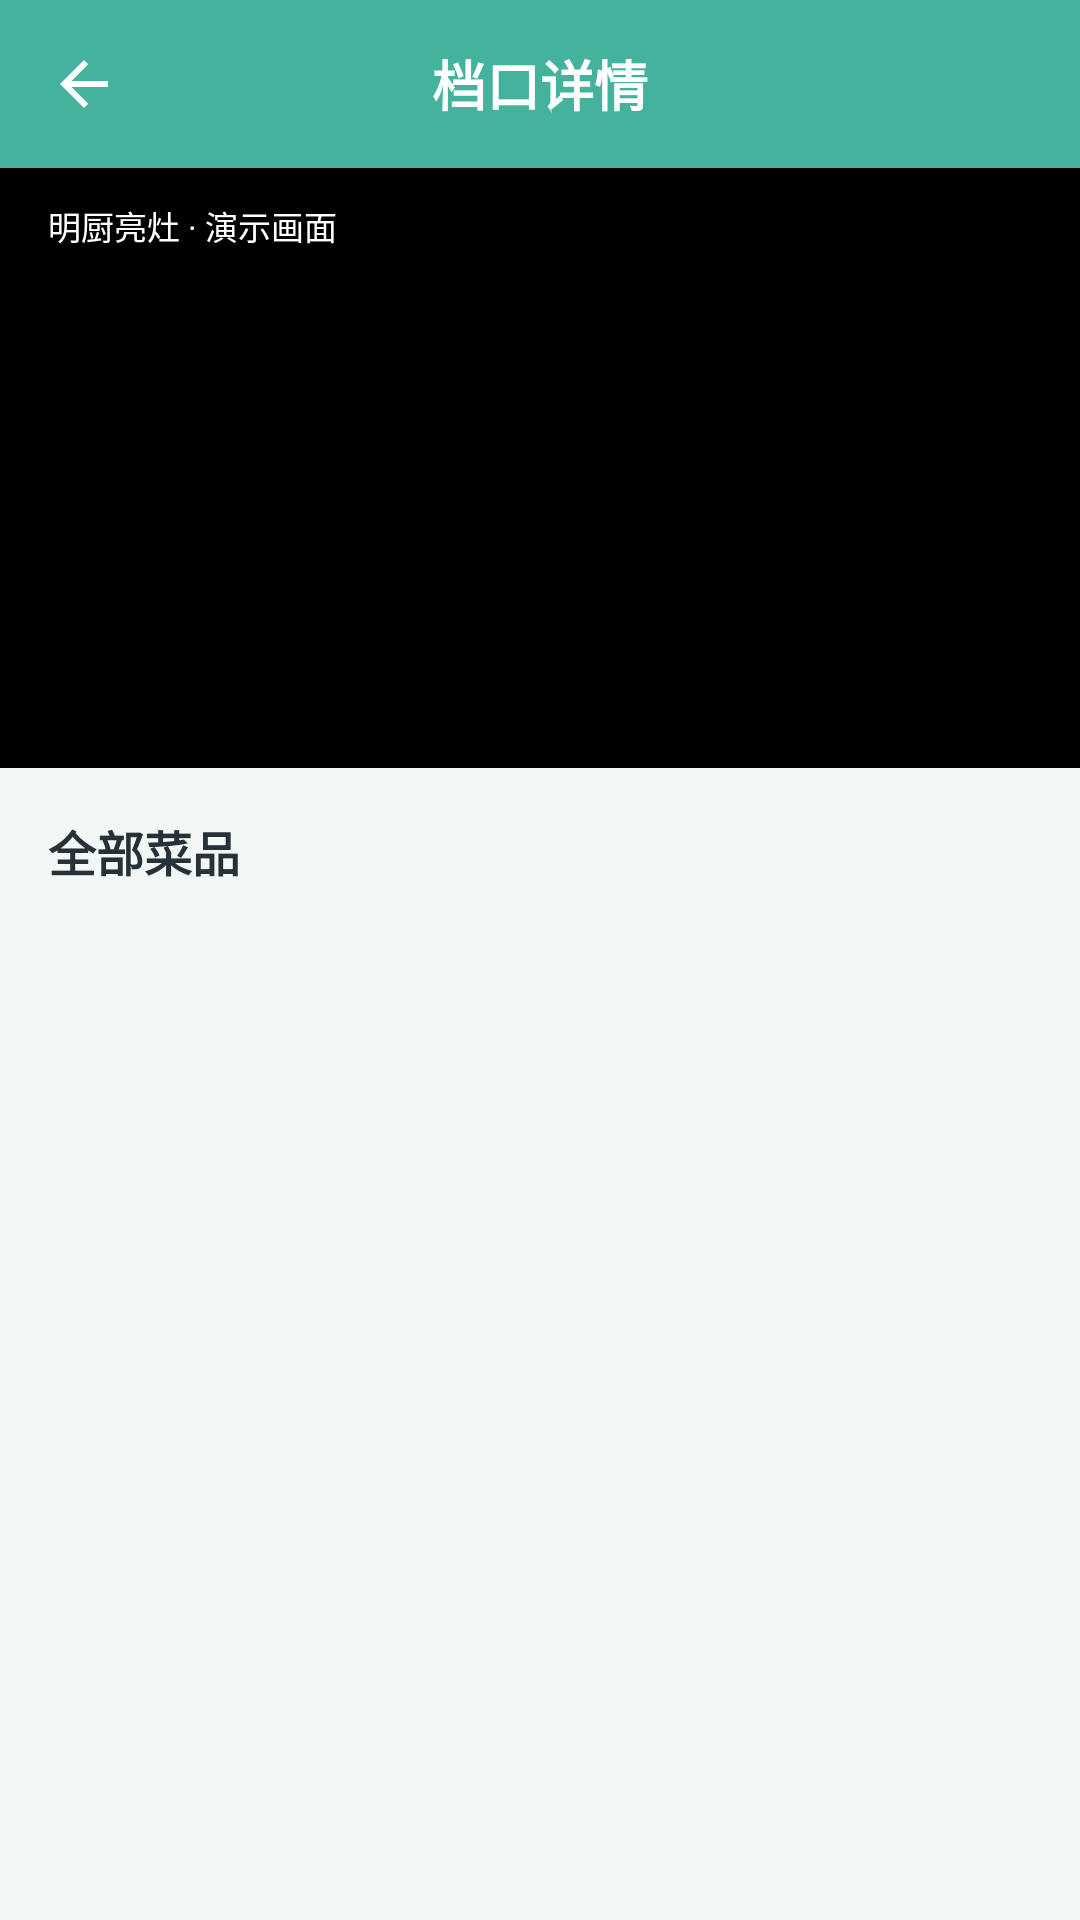

The Android layout XML behind this screen, and the referenced resources:
<!-- AndroidManifest.xml: application theme Theme.CampusCanteen -->
<!-- res/layout/activity_stall_detail.xml -->
<?xml version="1.0" encoding="utf-8"?>
<LinearLayout xmlns:android="http://schemas.android.com/apk/res/android"
    android:layout_width="match_parent"
    android:layout_height="match_parent"
    android:orientation="vertical"
    android:background="?android:attr/colorBackground">

    
    <LinearLayout
        android:layout_width="match_parent"
        android:layout_height="56dp"
        android:background="?attr/colorPrimary"
        android:gravity="center_vertical"
        android:orientation="horizontal"
        android:paddingHorizontal="4dp">

        <ImageView
            android:id="@+id/btn_stall_back"
            android:layout_width="48dp"
            android:layout_height="48dp"
            android:background="?android:attr/selectableItemBackgroundBorderless"
            android:contentDescription="@string/btn_back"
            android:padding="12dp"
            android:src="@drawable/ic_arrow_back"
            android:tint="?attr/colorOnPrimary" />

        <TextView
            android:id="@+id/tv_shop_title"
            android:layout_width="0dp"
            android:layout_height="match_parent"
            android:layout_weight="1"
            android:gravity="center"
            android:textColor="?attr/colorOnPrimary"
            android:textSize="18sp"
            android:textStyle="bold"
            android:text="档口详情" />

        
        <View
            android:layout_width="48dp"
            android:layout_height="48dp" />
    </LinearLayout>

    
    <FrameLayout
        android:layout_width="match_parent"
        android:layout_height="200dp"
        android:background="#000000">

        <TextureView
            android:id="@+id/video_kitchen"
            android:layout_width="match_parent"
            android:layout_height="match_parent" />

        
        <TextView
            android:id="@+id/tv_kitchen_badge"
            android:layout_width="wrap_content"
            android:layout_height="wrap_content"
            android:layout_gravity="top|start"
            android:layout_margin="8dp"
            android:background="@drawable/bg_live_badge"
            android:paddingHorizontal="8dp"
            android:paddingVertical="3dp"
            android:text="@string/kitchen_badge_demo"
            android:textColor="@color/white"
            android:textSize="11sp" />
    </FrameLayout>

    
    <TextView
        android:id="@+id/tv_video_fallback"
        android:layout_width="match_parent"
        android:layout_height="200dp"
        android:gravity="center"
        android:background="#000000"
        android:text="@string/kitchen_video_fallback"
        android:textColor="#AAAAAA"
        android:textSize="14sp"
        android:visibility="gone" />

    
    <TextView
        android:layout_width="wrap_content"
        android:layout_height="wrap_content"
        android:layout_marginStart="16dp"
        android:layout_marginTop="16dp"
        android:layout_marginBottom="4dp"
        android:text="@string/stall_dish_title"
        android:textColor="?android:attr/textColorPrimary"
        android:textSize="16sp"
        android:textStyle="bold" />

    
    <FrameLayout
        android:layout_width="match_parent"
        android:layout_height="0dp"
        android:layout_weight="1">

        <androidx.recyclerview.widget.RecyclerView
            android:id="@+id/rv_dish_list"
            android:layout_width="match_parent"
            android:layout_height="match_parent"
            android:clipToPadding="false"
            android:paddingBottom="96dp" />

        <TextView
            android:id="@+id/tv_dish_empty"
            android:layout_width="wrap_content"
            android:layout_height="wrap_content"
            android:layout_gravity="center"
            android:text="@string/stall_dish_empty"
            android:textColor="?android:attr/textColorSecondary"
            android:visibility="gone" />

        
        <LinearLayout
            android:id="@+id/ll_cart_bar"
            android:layout_width="match_parent"
            android:layout_height="64dp"
            android:layout_gravity="bottom"
            android:layout_margin="12dp"
            android:background="@drawable/bg_cart_bar"
            android:elevation="8dp"
            android:gravity="center_vertical"
            android:orientation="horizontal"
            android:paddingHorizontal="10dp"
            android:visibility="gone">

            
            <FrameLayout
                android:layout_width="44dp"
                android:layout_height="44dp"
                android:background="@drawable/bg_cart_circle">

                <ImageView
                    android:layout_width="24dp"
                    android:layout_height="24dp"
                    android:layout_gravity="center"
                    android:contentDescription="@string/tab_cart"
                    android:src="@drawable/ic_cart_white" />

                <TextView
                    android:id="@+id/tv_cart_count"
                    android:layout_width="wrap_content"
                    android:layout_height="18dp"
                    android:layout_gravity="top|end"
                    android:background="@drawable/bg_badge"
                    android:gravity="center"
                    android:minWidth="18dp"
                    android:paddingHorizontal="4dp"
                    android:textColor="@color/white"
                    android:textSize="11sp"
                    android:textStyle="bold" />
            </FrameLayout>

            
            <LinearLayout
                android:layout_width="0dp"
                android:layout_height="wrap_content"
                android:layout_marginStart="10dp"
                android:layout_weight="1"
                android:orientation="vertical">

                <TextView
                    android:id="@+id/tv_cart_total"
                    android:layout_width="wrap_content"
                    android:layout_height="wrap_content"
                    android:text="@string/cart_total_default"
                    android:textColor="?attr/colorPrimary"
                    android:textSize="16sp"
                    android:textStyle="bold" />

                <TextView
                    android:id="@+id/tv_cart_hint"
                    android:layout_width="wrap_content"
                    android:layout_height="wrap_content"
                    android:textColor="?android:attr/textColorSecondary"
                    android:textSize="11sp" />
            </LinearLayout>

            
            <TextView
                android:id="@+id/btn_cart_checkout"
                android:layout_width="wrap_content"
                android:layout_height="40dp"
                android:background="@drawable/bg_pill_primary"
                android:gravity="center"
                android:paddingHorizontal="20dp"
                android:text="@string/cart_checkout"
                android:textColor="?attr/colorOnPrimary"
                android:textSize="15sp"
                android:textStyle="bold" />
        </LinearLayout>
    </FrameLayout>
</LinearLayout>
<!-- resources referenced by this layout -->
<resources>
  <color name="white">#FFFFFF</color>
  <!-- drawable bg_badge (drawable) -->
  <?xml version="1.0" encoding="utf-8"?>
  <shape xmlns:android="http://schemas.android.com/apk/res/android"
      android:shape="oval">
      <solid android:color="@color/status_pending" />
  </shape>
  <!-- drawable bg_cart_bar (drawable) -->
  <?xml version="1.0" encoding="utf-8"?>
  <shape xmlns:android="http://schemas.android.com/apk/res/android"
      android:shape="rectangle">
      <solid android:color="?attr/colorSurface" />
      <corners android:radius="28dp" />
      <stroke
          android:width="1dp"
          android:color="@color/primary_light" />
  </shape>
  <!-- drawable bg_cart_circle (drawable) -->
  <?xml version="1.0" encoding="utf-8"?>
  <shape xmlns:android="http://schemas.android.com/apk/res/android"
      android:shape="oval">
      <solid android:color="?attr/colorPrimary" />
  </shape>
  <!-- drawable bg_live_badge (drawable) -->
  <?xml version="1.0" encoding="utf-8"?>
  <shape xmlns:android="http://schemas.android.com/apk/res/android"
      android:shape="rectangle">
      <solid android:color="#99000000" />
      <corners android:radius="4dp" />
  </shape>
  <!-- drawable bg_pill_primary (drawable) -->
  <?xml version="1.0" encoding="utf-8"?>
  <shape xmlns:android="http://schemas.android.com/apk/res/android"
      android:shape="rectangle">
      <solid android:color="?attr/colorPrimary" />
      <corners android:radius="20dp" />
  </shape>
  <!-- drawable ic_arrow_back (drawable) -->
  <vector xmlns:android="http://schemas.android.com/apk/res/android"
      android:width="24dp"
      android:height="24dp"
      android:viewportWidth="24"
      android:viewportHeight="24">
      <path
          android:fillColor="#FF000000"
          android:pathData="M20,11H7.83l5.59,-5.59L12,4l-8,8 8,8 1.41,-1.41L7.83,13H20v-2z" />
  </vector>
  <!-- drawable ic_cart_white (drawable) -->
  <?xml version="1.0" encoding="utf-8"?>
  <vector xmlns:android="http://schemas.android.com/apk/res/android"
      android:width="24dp"
      android:height="24dp"
      android:viewportWidth="24"
      android:viewportHeight="24">
      <path
          android:fillColor="#FFFFFFFF"
          android:pathData="M7,18c-1.1,0 -1.99,0.9 -1.99,2S5.9,22 7,22s2,-0.9 2,-2 -0.9,-2 -2,-2zM1,2v2h2l3.6,7.59 -1.35,2.45c-0.16,0.28 -0.25,0.61 -0.25,0.96 0,1.1 0.9,2 2,2h12v-2L7.42,15 8.9,11.5l6.75,-0.55c0.65,-0.1 1.21,-0.46 1.59,-0.97l3.58,-6.49c0.08,-0.14 0.12,-0.31 0.12,-0.48 0,-0.55 -0.45,-1 -1,-1L5.21,4.01l-0.94,-2L1,2zM17,18c-1.1,0 -1.99,0.9 -1.99,2s0.89,2 1.99,2 2,-0.9 2,-2 -0.9,-2 -2,-2z" />
  </vector>
  <string name="btn_back">返回</string>
  <string name="cart_checkout">去结算</string>
  <string name="cart_total_default">合计 ¥0.0</string>
  <string name="kitchen_badge_demo">明厨亮灶 · 演示画面</string>
  <string name="kitchen_video_fallback">暂无法预览后厨实况</string>
  <string name="stall_dish_empty">该档口暂无菜品</string>
  <string name="stall_dish_title">全部菜品</string>
  <string name="tab_cart">购物车</string>
  <color name="status_pending">#F2A33C</color>
  <color name="primary_light">#CBE9E2</color>
  <color name="primary">#45B29D</color>
  <color name="primary_dark">#37998A</color>
  <color name="accent">#45B29D</color>
  <color name="bg_page">#F3F8F6</color>
  <color name="text_main">#263238</color>
  <color name="text_gray">#8AA4A0</color>
  <color name="surface">#FFFFFF</color>
</resources>
